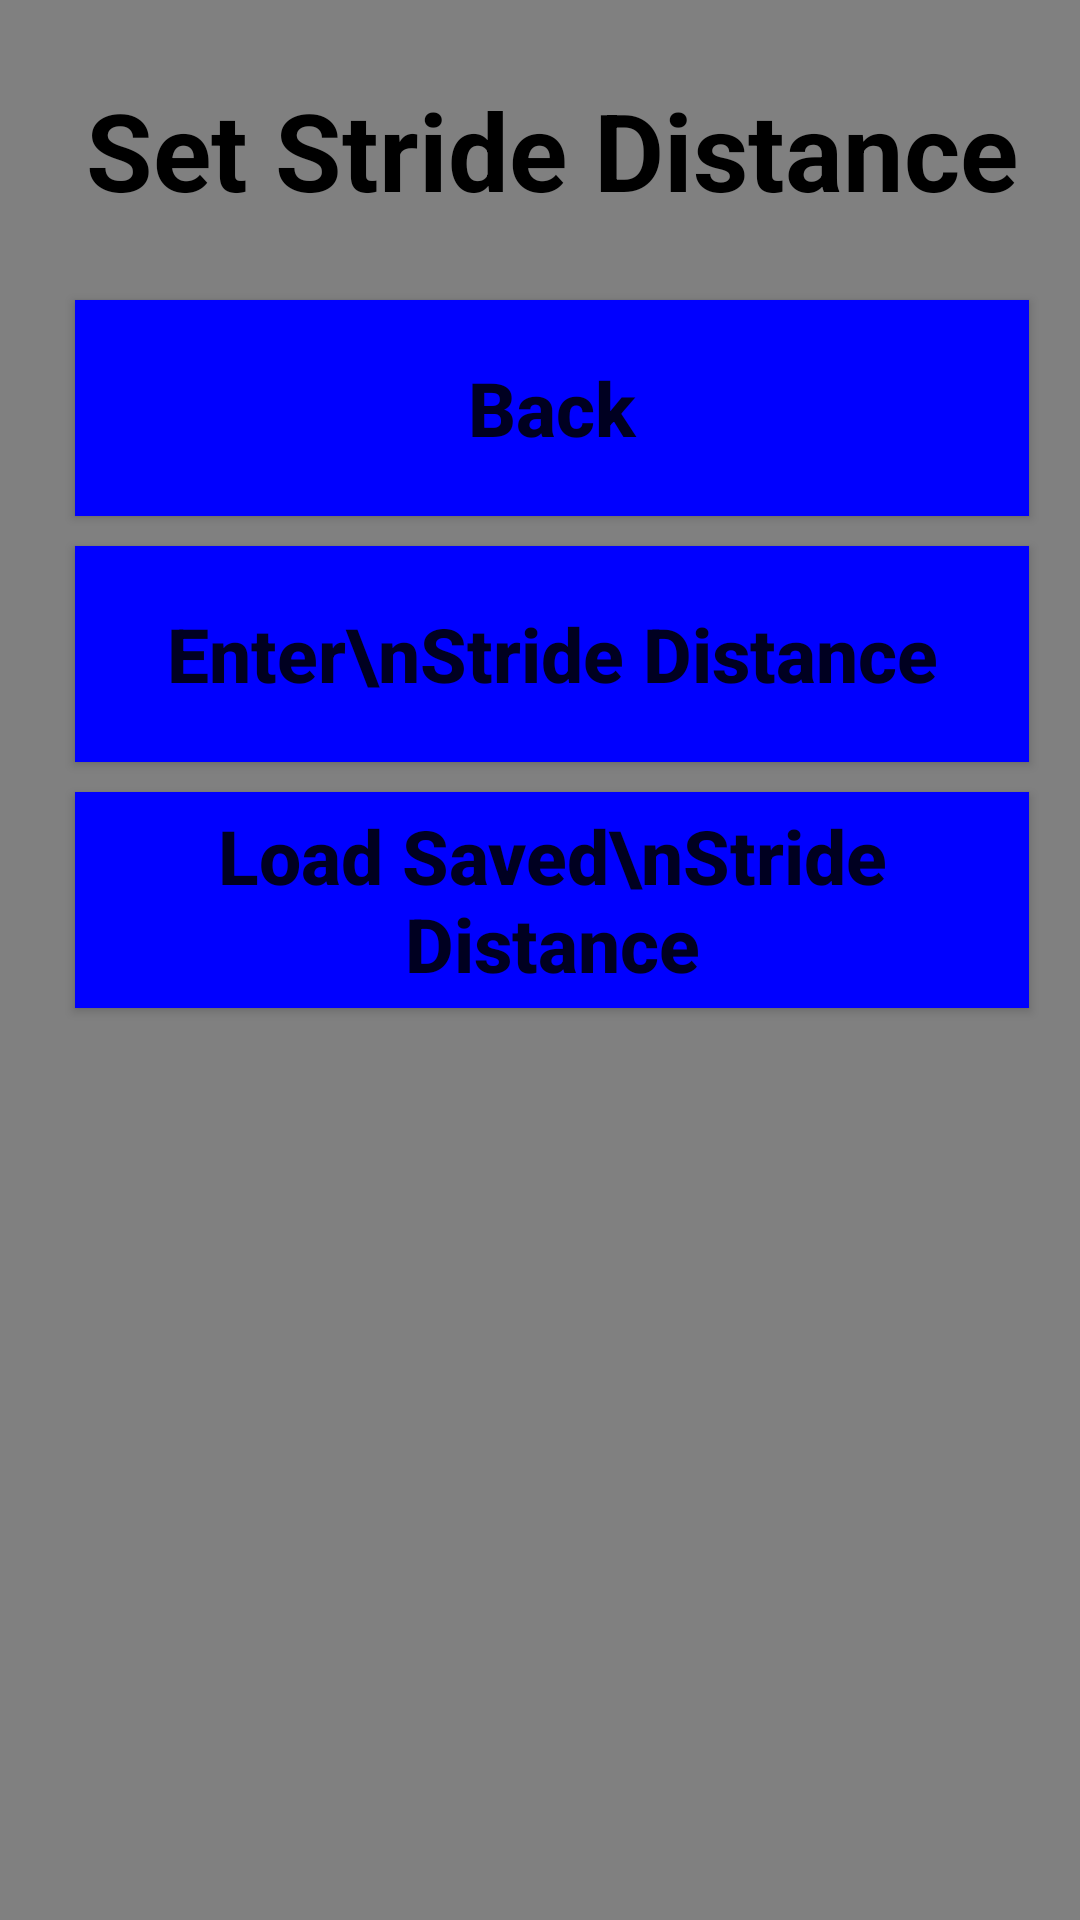

This screen was rendered from an Android layout file. Write that file and the resources it references.
<!-- AndroidManifest.xml: application theme AppTheme -->
<!-- res/layout/enter_or_load.xml -->
<?xml version="1.0" encoding="utf-8"?>
<android.support.constraint.ConstraintLayout
    xmlns:android="http://schemas.android.com/apk/res/android"
    xmlns:app="http://schemas.android.com/apk/res-auto"
    xmlns:tools="http://schemas.android.com/tools"
    android:layout_width="match_parent"
    android:layout_height="match_parent"
    android:background="#808080"
    tools:context="com.mathgeniusguide.tapemeasure.MainActivity">

    <LinearLayout
        android:layout_width="368dp"
        android:layout_height="wrap_content"
        android:orientation="vertical"
        tools:layout_editor_absoluteY="0dp"
        tools:layout_editor_absoluteX="8dp">
        <TextView
            android:id="@+id/title"
            style="@style/titlebar"
            android:text="Set Stride Distance"/>
        <Button
            android:id="@+id/back"
            style="@style/menu"
            android:text="Back"/>
        <Button
            android:id="@+id/enter"
            style="@style/menu"
            android:text="Enter\nStride Distance" />
        <Button
            android:id="@+id/loadSaved"
            style="@style/menu"
            android:text="Load Saved\nStride Distance" />
    </LinearLayout>

</android.support.constraint.ConstraintLayout>
<!-- resources referenced by this layout -->
<resources>
  <style name="menu">
          <item name="android:layout_width">match_parent</item>
          <item name="android:layout_height">72dp</item>
          <item name="android:layout_marginLeft">25dp</item>
          <item name="android:layout_marginRight">25dp</item>
          <item name="android:layout_marginBottom">10dp</item>
          <item name="android:textSize">25sp</item>
          <item name="android:textStyle">bold</item>
          <item name="android:background">#0000ff</item>
          <item name="android:textAllCaps">false</item>
          <item name="android:onClick">nextScreen</item>
      </style>
  <style name="titlebar">
          <item name="android:layout_width">match_parent</item>
          <item name="android:layout_height">100dp</item>
          <item name="android:textAlignment">center</item>
          <item name="android:textStyle">bold</item>
          <item name="android:textColor">#000000</item>
          <item name="android:textAllCaps">false</item>
          <item name="android:textSize">36sp</item>
          <item name="android:gravity">center_vertical</item>
      </style>
  <style name="AppTheme" parent="Theme.AppCompat.Light.NoActionBar">
          
          <item name="colorPrimary">@color/colorPrimary</item>
          <item name="colorPrimaryDark">@color/colorPrimaryDark</item>
          <item name="colorAccent">@color/colorAccent</item>
      </style>
  <!-- not gathered from this repository: default colours our renderer supplied (Android Studio template values) -->
  <color name="colorPrimary">#FF6200EE</color>
  <color name="colorPrimaryDark">#FF3700B3</color>
  <color name="colorAccent">#FF03DAC5</color>
</resources>
